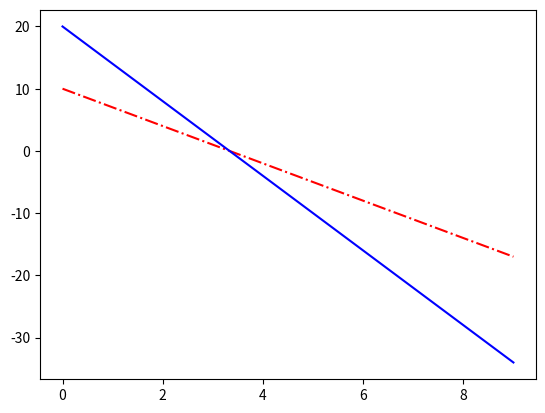

Write Python code to recreate this figure.
import matplotlib.pyplot as plt 
import numpy as np

x = np.arange(10)

y = -3 * x +10
z = y*2 

plt.plot(x,y,"r-.",label="red")
plt.plot(x,z,"b-",label="blue")
plt.show()
